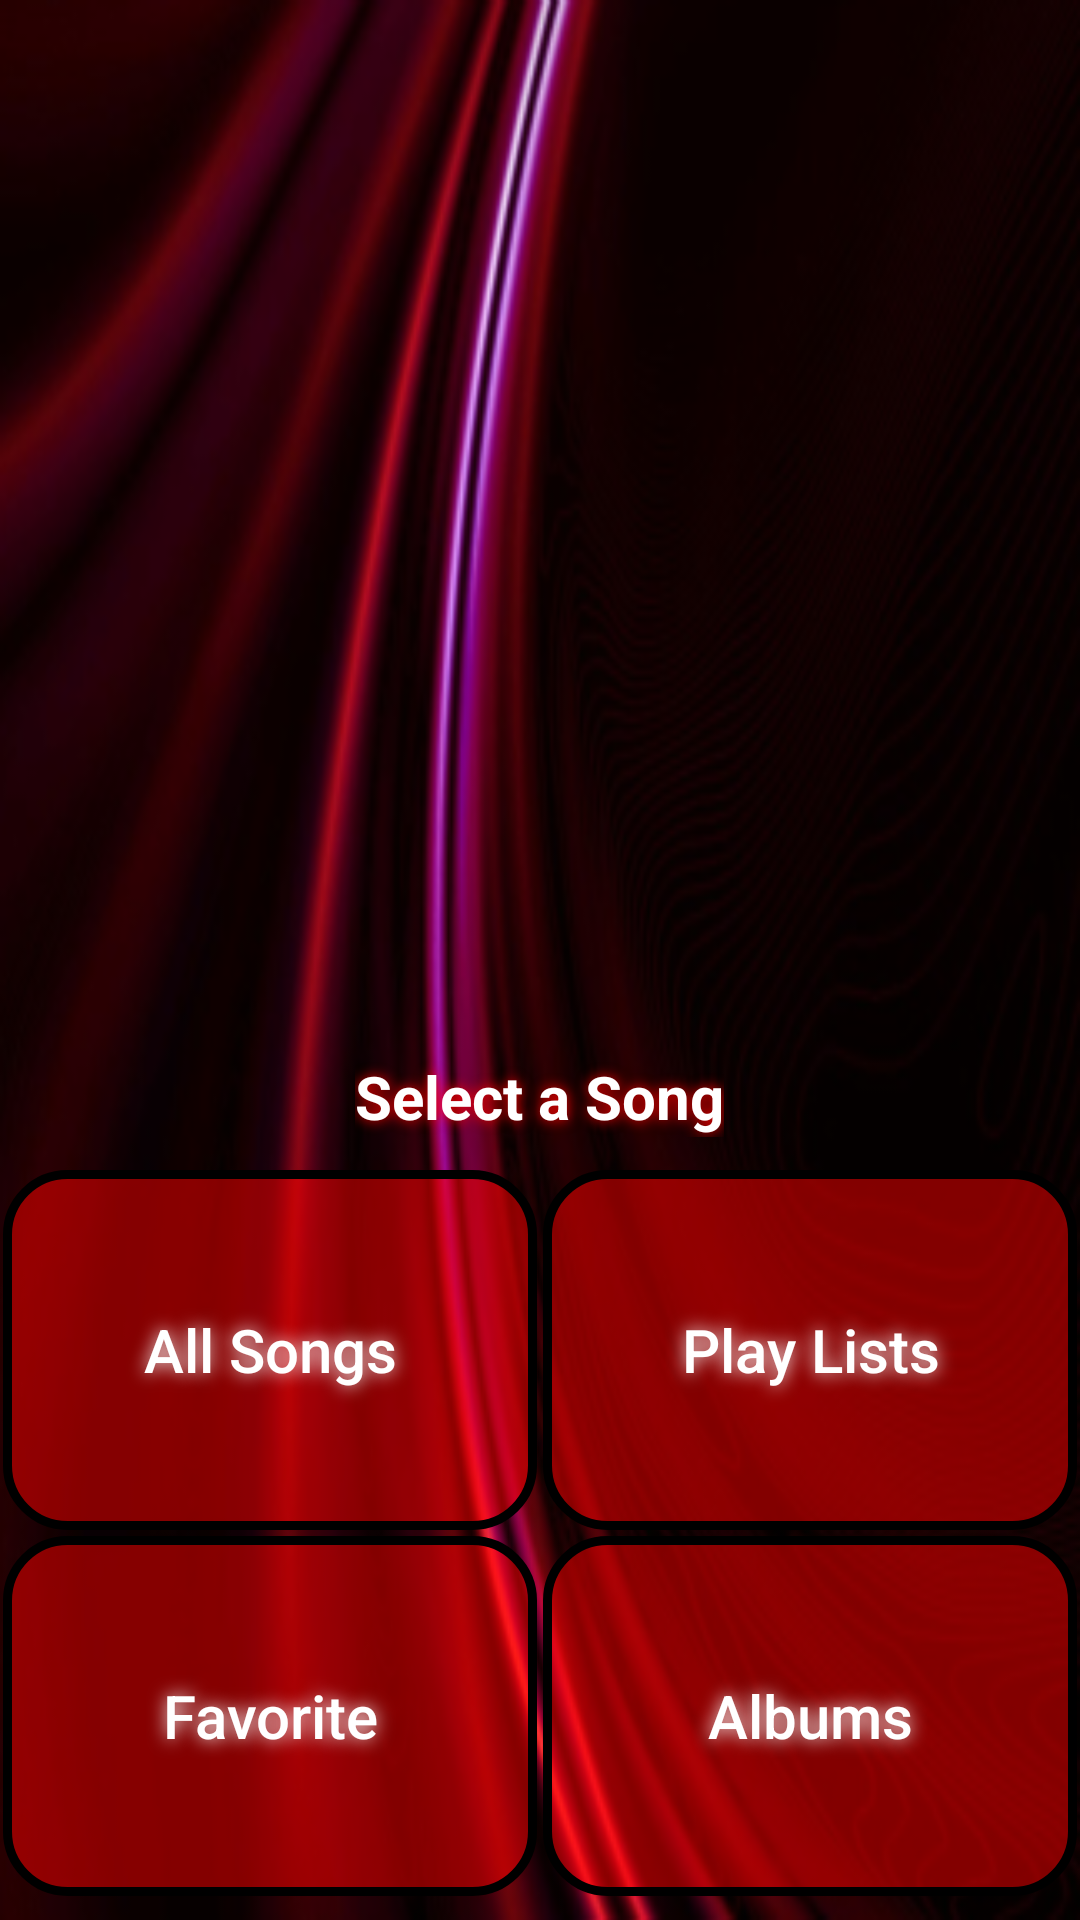

Produce the Android XML layout that renders to this screen, including the resource entries it uses.
<!-- AndroidManifest.xml: application theme Theme.MySongApp -->
<!-- res/layout/activity_start.xml -->
<?xml version="1.0" encoding="utf-8"?>
<RelativeLayout xmlns:android="http://schemas.android.com/apk/res/android"
    xmlns:tools="http://schemas.android.com/tools"
    android:layout_width="match_parent"
    android:layout_height="match_parent"
    tools:context=".StartActivity"
    android:background="@mipmap/wall_wall_foreground"
    android:id="@+id/startActivityParent">

    <ImageView
        android:id="@+id/welImg"
        android:layout_width="match_parent"
        android:layout_height="match_parent"
        android:layout_above="@+id/songName"
        android:layout_centerHorizontal="true"
        android:src="@mipmap/icon_music2" />

    <TextView
        android:id="@+id/songName"
        android:layout_width="wrap_content"
        android:layout_height="wrap_content"
        android:layout_above="@+id/linear1"
        android:layout_centerHorizontal="true"
        android:layout_margin="10dp"
        android:shadowColor="#FF0000"
        android:shadowRadius="10"
        android:text="Select a Song"
        android:textColor="@color/white"
        android:textSize="20dp"
        android:textStyle="bold" />

    <LinearLayout
        android:layout_width="match_parent"
        android:layout_height="wrap_content"
        android:id="@+id/linear1"
        android:layout_above="@+id/linear2"
>


        <Button
            android:id="@+id/allsongs"
            android:layout_width="wrap_content"
            android:layout_height="120dp"
            android:layout_weight="50"
            android:background="@drawable/start_bg"
            android:shadowColor="@color/white"
            android:shadowRadius="15"
            android:text="All Songs"
            android:layout_margin="1dp"
            android:textAllCaps="false"
            android:textColor="#FFFFFF"
            android:textSize="20sp" />

        <Button
            android:id="@+id/playlists"
            android:layout_width="wrap_content"
            android:layout_height="120dp"
            android:layout_weight="50"
            android:background="@drawable/start_bg"
            android:shadowColor="@color/white"
            android:shadowRadius="15"
            android:layout_margin="1dp"
            android:text="Play Lists"
            android:textAllCaps="false"
            android:textColor="#FFFFFF"
            android:textSize="20sp" />
    </LinearLayout>

    <LinearLayout
        android:id="@+id/linear2"
        android:layout_width="match_parent"
        android:layout_height="wrap_content"
        android:layout_alignParentBottom="true"
        android:layout_marginBottom="7dp">

        <Button
            android:id="@+id/favorite"
            android:layout_width="wrap_content"
            android:layout_height="120dp"
            android:layout_weight="50"
            android:background="@drawable/start_bg"
            android:shadowColor="@color/white"
            android:shadowRadius="15"
            android:layout_margin="1dp"
            android:text="Favorite"
            android:textAllCaps="false"
            android:textColor="#FFFFFF"
            android:textSize="20sp" />

        <Button
            android:id="@+id/albums"
            android:layout_width="wrap_content"
            android:layout_height="120dp"
            android:layout_weight="50"
            android:background="@drawable/start_bg"
            android:shadowColor="@color/white"
            android:layout_margin="1dp"
            android:shadowRadius="15"
            android:text="Albums"
            android:textAllCaps="false"
            android:textColor="#FFFFFF"
            android:textSize="20sp" />

    </LinearLayout>


</RelativeLayout>
<!-- resources referenced by this layout -->
<resources>
  <!-- drawable start_bg (drawable) -->
  <?xml version="1.0" encoding="utf-8"?>
  <shape xmlns:android="http://schemas.android.com/apk/res/android">
  <solid android:color="#81FF0000"/>
      <stroke android:color="#000000" android:width="3dp"/>
      <corners android:radius="20sp"/>
  </shape>
  <!-- mipmap icon_music2 (mipmap-anydpi-v26) -->
  <?xml version="1.0" encoding="utf-8"?>
  <adaptive-icon xmlns:android="http://schemas.android.com/apk/res/android">
      <background android:drawable="@drawable/icon_music2_background"/>
      <foreground android:drawable="@mipmap/icon_music2_foreground"/>
  </adaptive-icon>
  <!-- mipmap wall_wall_foreground: png bitmap (mipmap-hdpi, 42382 bytes) -->
  <style name="Theme.MySongApp" parent="Theme.AppCompat.DayNight.DarkActionBar">
          
          <item name="colorPrimary">#590C0C</item>
          <item name="colorPrimaryVariant">@color/black</item>
          <item name="colorOnPrimary">@color/white</item>
          
          <item name="colorSecondary">@color/teal_200</item>
          <item name="colorSecondaryVariant">@color/teal_700</item>
          <item name="colorOnSecondary">@color/black</item>
          
          <item name="android:statusBarColor" tools:targetApi="l">?attr/colorPrimaryVariant</item>
          
      </style>
  <!-- not gathered from this repository: default colours our renderer supplied (Android Studio template values) -->
  <color name="teal_200">#FF03DAC5</color>
  <color name="teal_700">#FF018786</color>
  <color name="black">#FF000000</color>
  <color name="white">#FFFFFFFF</color>
</resources>
